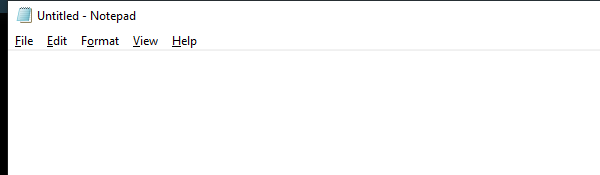
Task: este proyecto contiene todas las clases del curso rpa
Workflow: Main

Step 1: Attach Window 'notepad.exe Untitled' on the element in window '*Untitled - Notepad' (notepad.exe)
